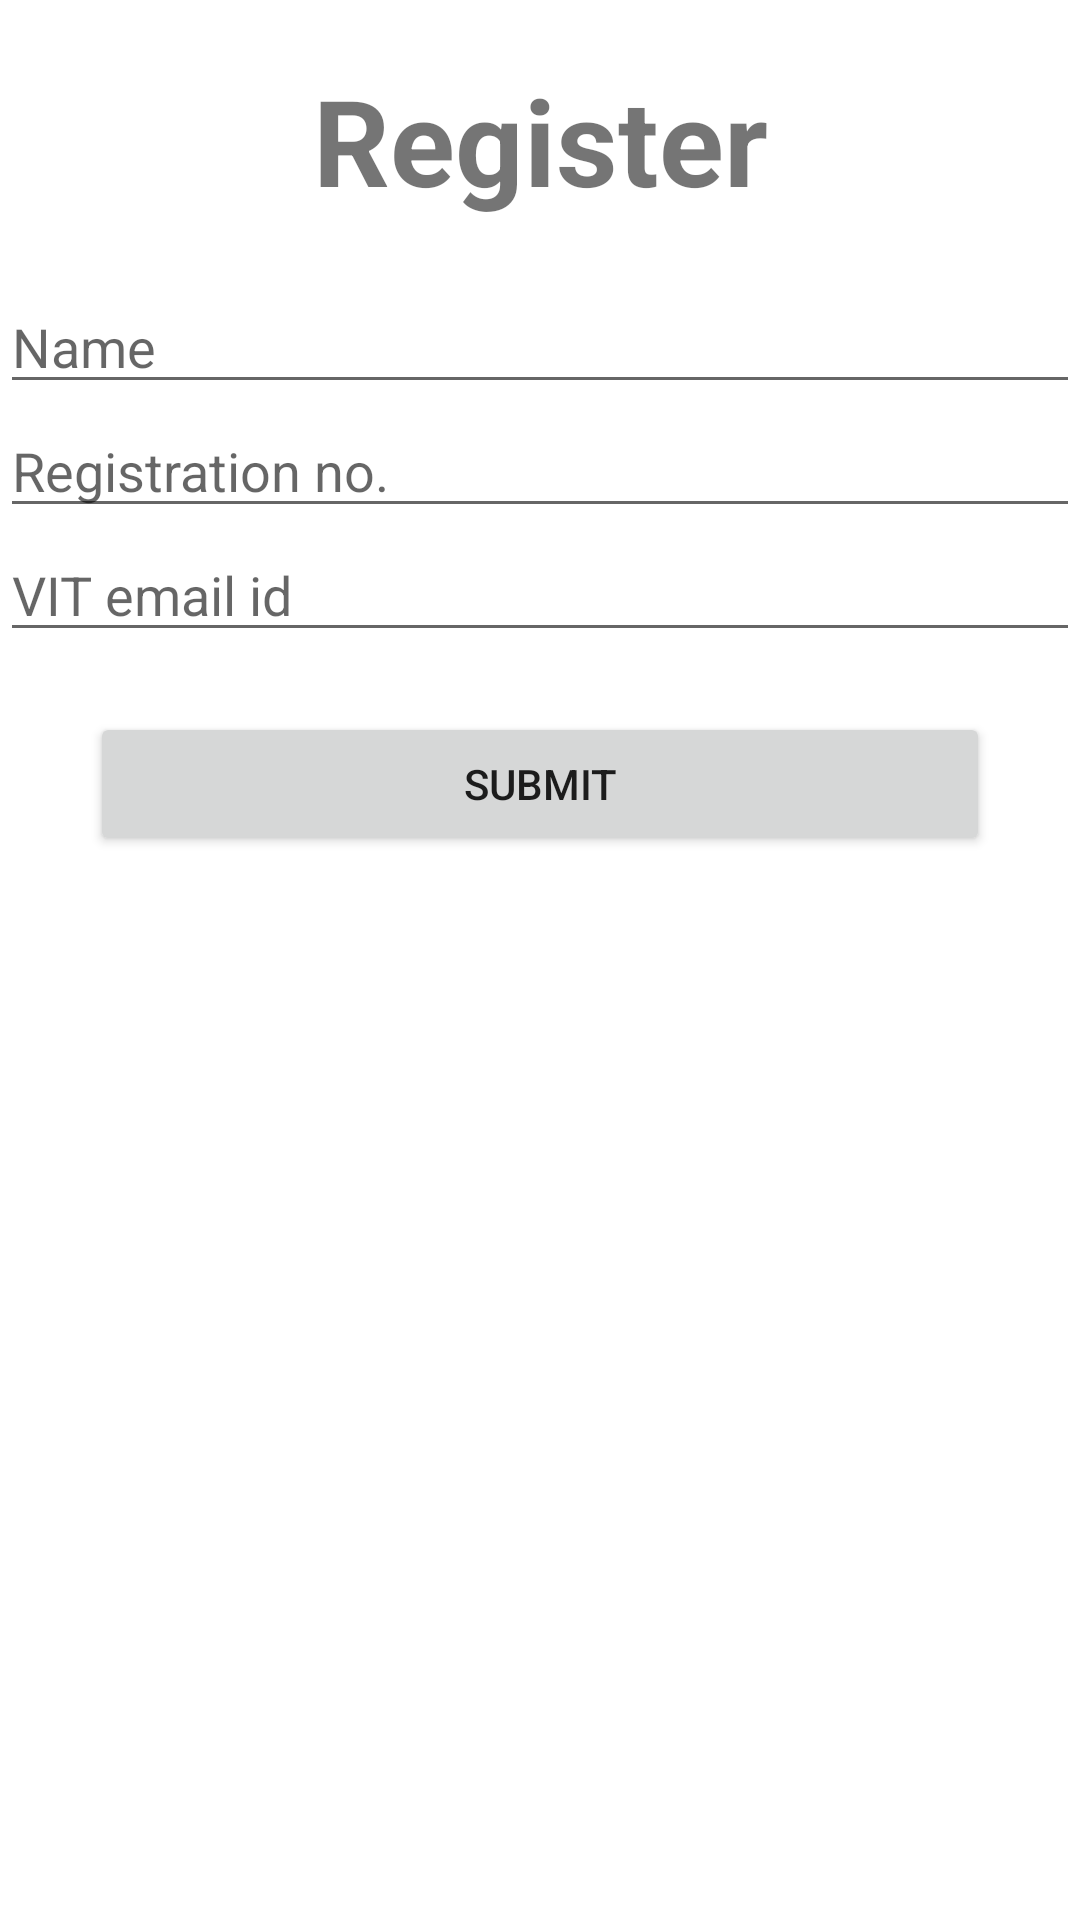

This screen was rendered from an Android layout file. Write that file and the resources it references.
<!-- AndroidManifest.xml: application theme Theme.FineArtsClubVITB -->
<!-- res/layout/activity_event_register.xml -->
<?xml version="1.0" encoding="utf-8"?>
<LinearLayout xmlns:android="http://schemas.android.com/apk/res/android"
    xmlns:app="http://schemas.android.com/apk/res-auto"
    xmlns:tools="http://schemas.android.com/tools"
    android:layout_width="match_parent"
    android:layout_height="match_parent"
    android:orientation="vertical"
    android:layout_marginStart="40dp"
    android:layout_marginEnd="40dp"
    tools:context=".event_register">


    <TextView
        android:id="@+id/textView15"
        android:layout_width="match_parent"
        android:layout_height="wrap_content"
        android:textSize="40sp"
        android:textStyle="bold"
        android:gravity="center"
        android:layout_marginTop="20dp"
        android:layout_marginBottom="20dp"
        android:text="Register" />

    <EditText
        android:id="@+id/editTextTextPersonName"
        android:layout_width="match_parent"
        android:layout_height="wrap_content"
        android:ems="10"
        android:inputType="textPersonName"
        android:hint="Name" />

    <EditText
        android:id="@+id/editTextTextPersonName2"
        android:layout_width="match_parent"
        android:layout_height="wrap_content"
        android:ems="10"
        android:inputType="textPersonName"
        android:hint="Registration no." />

    <EditText
        android:id="@+id/editTextTextEmailAddress3"
        android:layout_width="match_parent"
        android:layout_height="wrap_content"
        android:ems="10"
        android:hint="VIT email id "
        android:inputType="textEmailAddress" />

    <Button
        android:id="@+id/button3"
        android:layout_width="300dp"
        android:layout_height="wrap_content"
        android:layout_marginTop="20dp"
        android:layout_marginBottom="20dp"
        android:layout_gravity="center"
        android:text="submit" />

    <TextView
        android:id="@+id/textView16"
        android:layout_width="match_parent"
        android:layout_height="20dp" />
</LinearLayout>
<!-- resources referenced by this layout -->
<resources>
  <style name="Theme.FineArtsClubVITB" parent="Theme.MaterialComponents.DayNight.DarkActionBar">
          
          <item name="colorPrimary">#B62C00</item>
          <item name="colorPrimaryVariant">#B56C00</item>
          <item name="colorOnPrimary">@color/white</item>
          
          <item name="colorSecondary">#870010</item>
          <item name="colorSecondaryVariant">#670000</item>
          <item name="colorOnSecondary">@color/black</item>
          
          <item name="android:statusBarColor" tools:targetApi="l">?attr/colorPrimaryVariant</item>
          
      </style>
  <color name="white">#FFFFFFFF</color>
  <color name="black">#FF000000</color>
</resources>
